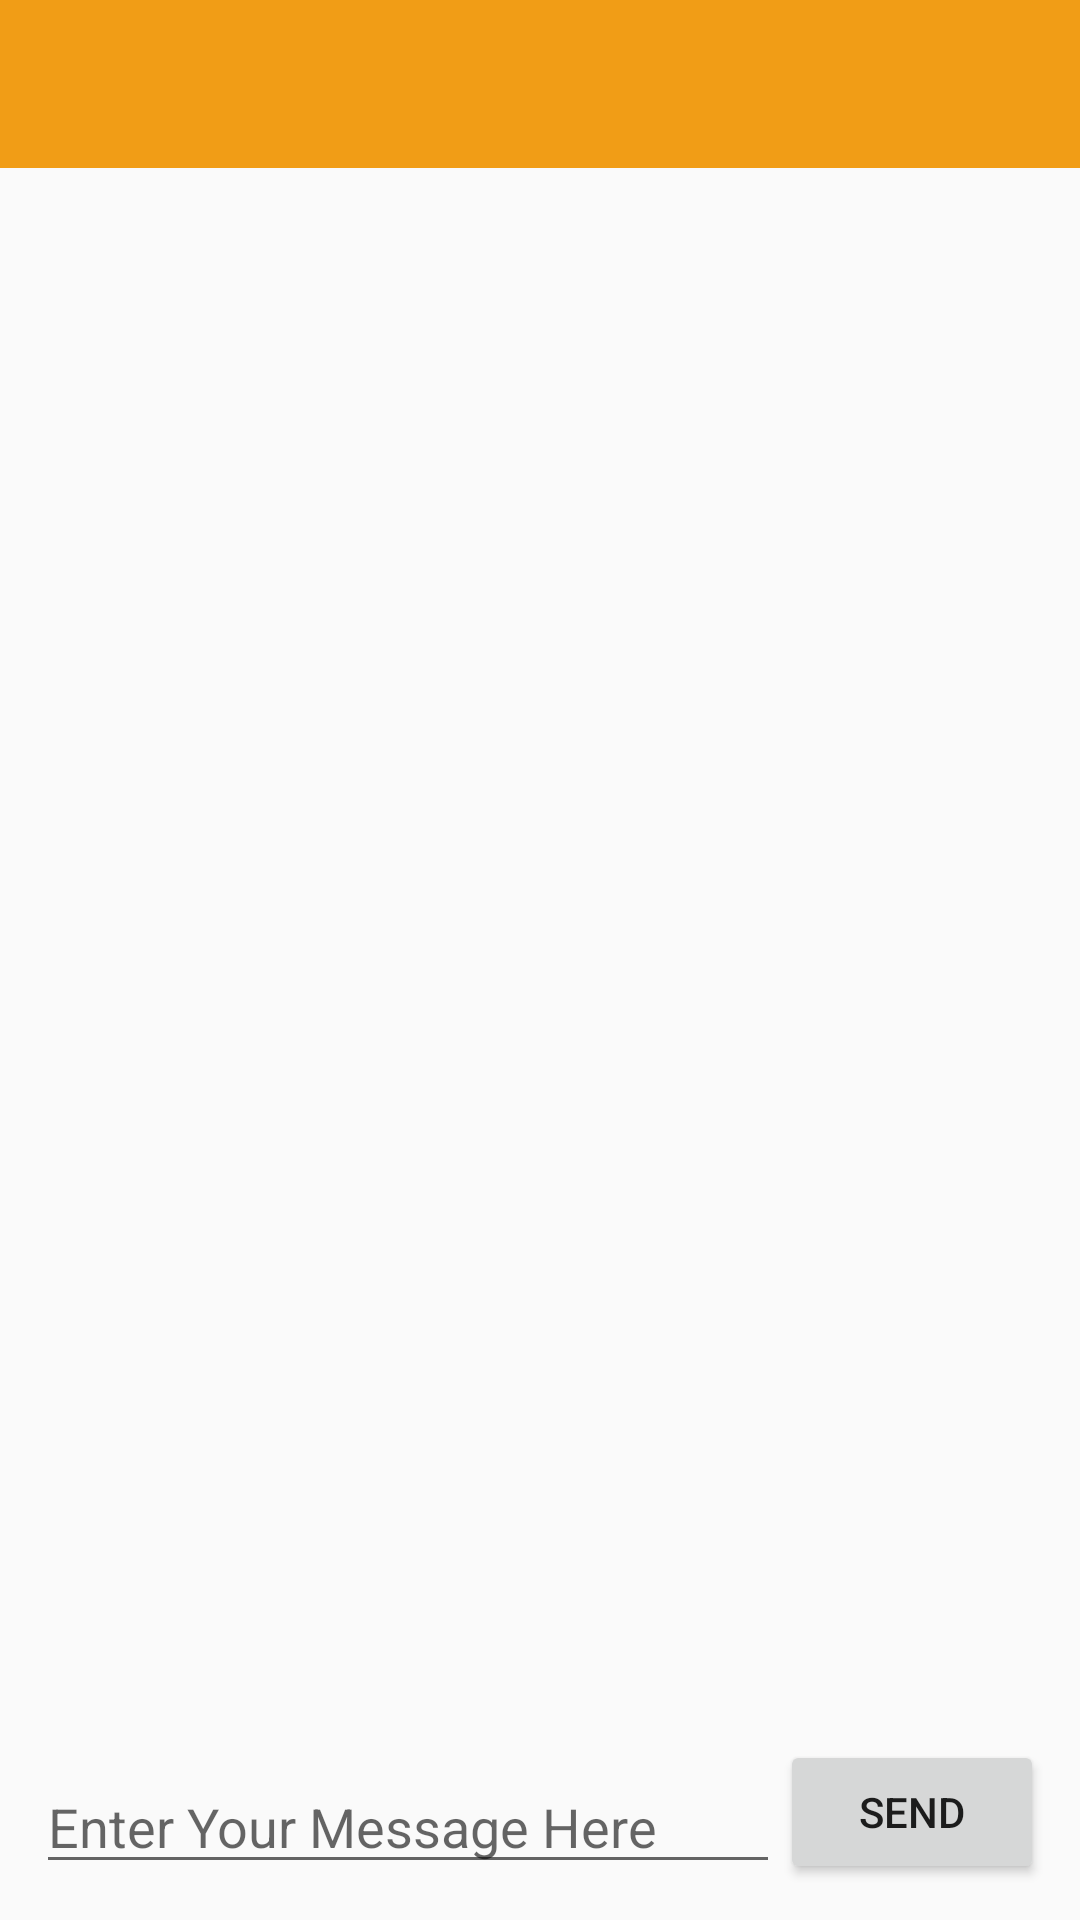

The Android layout XML behind this screen, and the referenced resources:
<!-- AndroidManifest.xml: application theme AppTheme -->
<!-- res/layout/twoactivities_activity_main.xml -->
<?xml version="1.0" encoding="utf-8"?>
<LinearLayout xmlns:android="http://schemas.android.com/apk/res/android"
    xmlns:tools="http://schemas.android.com/tools"
    android:layout_width="match_parent"
    android:layout_height="match_parent"
    android:orientation="vertical"
    tools:context=".ProgramLain.TwoActivities.TwoActivities">

    <include
        android:id="@+id/toolbar"
        layout="@layout/nav_toolbar" />

    <RelativeLayout
        android:layout_width="match_parent"
        android:layout_height="match_parent"
        android:padding="@dimen/activity_vertical_margin">

        <TextView
            android:id="@+id/text_header_reply"
            android:layout_width="wrap_content"
            android:layout_height="wrap_content"
            android:layout_marginBottom="@dimen/activity_vertical_margin"
            android:text="@string/text_header_reply"
            android:textAppearance="?android:attr/textAppearanceMedium"
            android:textStyle="bold"
            android:visibility="invisible" />

        <TextView
            android:id="@+id/text_message_reply"
            android:layout_width="wrap_content"
            android:layout_height="wrap_content"
            android:layout_below="@+id/text_header_reply"
            android:layout_marginLeft="@dimen/activity_horizontal_margin"
            android:layout_marginStart="@dimen/activity_horizontal_margin"
            android:textAppearance="?android:attr/textAppearanceMedium"
            android:visibility="invisible" />

        <Button
            android:id="@+id/button_main"
            android:layout_width="wrap_content"
            android:layout_height="wrap_content"
            android:layout_alignParentBottom="true"
            android:layout_alignParentEnd="true"
            android:layout_alignParentRight="true"
            android:onClick="launchSecondActivity"
            android:text="@string/button_main" />

        <EditText
            android:id="@+id/editText_main"
            android:layout_width="match_parent"
            android:layout_height="wrap_content"
            android:layout_alignParentBottom="true"
            android:layout_toLeftOf="@+id/button_main"
            android:layout_toStartOf="@+id/button_main"
            android:hint="@string/editText_main" />

    </RelativeLayout>

</LinearLayout>
<!-- res/layout/nav_toolbar.xml (included above) -->
<?xml version="1.0" encoding="utf-8"?>
<android.support.v7.widget.Toolbar xmlns:android="http://schemas.android.com/apk/res/android"
    xmlns:app="http://schemas.android.com/apk/res-auto"
    android:layout_width="match_parent"
    android:layout_height="wrap_content"
    android:background="@color/colorPrimary"
    android:theme="@style/ThemeOverlay.AppCompat.Dark"
    app:layout_collapseMode="pin"/>
<!-- resources referenced by this layout -->
<resources>
  <color name="colorPrimary">#f19d16</color>
  <dimen name="activity_horizontal_margin">12dp</dimen>
  <dimen name="activity_vertical_margin">12dp</dimen>
  <string name="button_main">Send</string>
  <string name="editText_main">Enter Your Message Here</string>
  <string name="text_header_reply">Reply Received</string>
  <style name="AppTheme" parent="Theme.AppCompat.DayNight.NoActionBar">
          
          <item name="colorPrimary">@color/colorPrimary</item>
          <item name="colorPrimaryDark">@color/colorPrimaryDark</item>
          <item name="colorAccent">@color/colorAccent</item>
          <item name="windowActionBar">false</item>
          <item name="windowNoTitle">true</item>
      </style>
  <color name="colorPrimaryDark">#c27d0f</color>
  <color name="colorAccent">#FF4081</color>
</resources>
